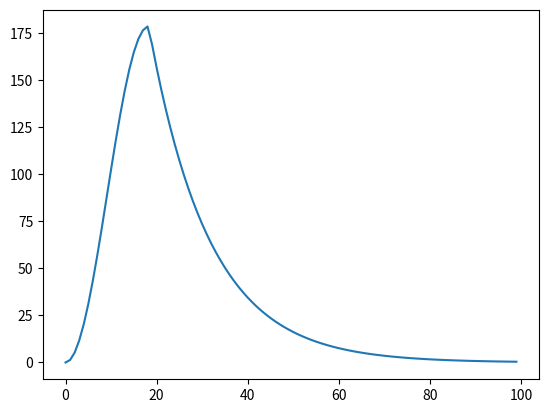

Write the Python code that produced this figure.
# Wzory Punzeta
# Skrypt obliczajacy hydrogram fali hipotetycznej w zlewniach niekontrolowanych o powierzchni powyzej 50 km2,
# zlokalizowanych w zlewni gornej Wisly. Dane z projektu ze studiow (R. Stodolak, zbiorniki, I stopien IiGW)

import math
import numpy as np
import matplotlib.pyplot as plt
from datetime import datetime, timedelta
# from mikeio.dfs0 import Dfs0
# # from mikeio.eum import TimeStep, ItemInfo, EUMType, EUMUnit

# Dane wejsciowe
H_max = 677.1  # Najwyzej polozony punkt zlewni
H_max_cieku = 525.0  # Maksymalna wysokosc cieku
H_min = 308.4  # Najnizej polozony puinkt zlewni, przekroj zamykajacy
L_cieku = 31.567  # Dlugosc cieku
L_sucha_dolina = 0.0  # Dlugosc suchej doliny
A_zlewni = 151.614  # Powierzchnia zlewni
P_roczny = 666  # Średni opad roczny
N_zlewni = 60  # Wskaznik nieprzepuszczalnosci wyrazony w procentach
V_Czerkeszyn = 0.48  # Predkosc splywu wg Czerkeszyna
N_ksztalt_fali = 1.5  # Wspolczynnik ksztaltu fali

# Obliczenie wspolczynnika zmiennocsci Cvmax
delta_W = H_max - H_min
c_v_max = (3.027 * np.power((delta_W / 1000), 0.173))/(np.power(A_zlewni, 0.102) * np.power(L_cieku, 0.066))

# Obliczenie fiMaxp%
p_proc = 0.1  # Obliczenia dla prawdopodobienstwa przewyzszenia przpelywu p = 0.1%
t = 0

if p_proc == 0.01:
    t = 3.718
elif p_proc == 0.1:
    t = 3.09
elif p_proc == 0.2:
    t = 2.878
elif p_proc == 0.5:
    t = 2.575
elif p_proc == 1:
    t = 2.326
elif p_proc == 2:
    t = 2.054
elif p_proc == 5:
    t = 1.645

fi_max_p = 1.0 + 0.944 * np.power(t, 1.48) * np.power(c_v_max, (0.144 * np.power(t, 0.895) + 1.0))

# Obliczenie Qmax50% wg wzoru karpackiego
I_cieku = (((H_max_cieku / 1000) - (H_min / 1000)) / L_cieku) * 1000  # Sredni spadek cieku, wyrazony w promilach

# Wzor dla zlewni gorskich
q_max_50 = (0.00166 * np.power(A_zlewni, 0.747) * np.power(P_roczny, 0.536) * np.power(N_zlewni, 0.603))\
           / np.power(I_cieku, 0.075)

# Wzor dla zlewni wyzynnych
# q_max_50 = 0.00033 * np.power(A_zlewni, 0.872) * np.power(P_roczny, 1.065) * np.power(N_zlewni, 0.07)\
#            * np.power(I_cieku, 0.089)

# Obliczenie przpelywu o zadanym prawdopodobienstwie przewyzszenia
q_max_p = q_max_50 * fi_max_p

# Hydrogram fali hipotetycznej
# Czas koncentracji, metoda Rietza - Krepsa
tk = (L_cieku + L_sucha_dolina) / (3.6 * V_Czerkeszyn)
tk_round = math.ceil(tk)

# Wspolczynnik alfa
alfa = np.log(2) / ((N_ksztalt_fali - 1) * tk)

timesteps_przybor = np.arange(0, tk, 1).tolist()
# timesteps_przybor.append(tk)
timesteps_opadanie = np.arange(tk_round, 100, 1).tolist()

q_przybor = []
q_opadanie = []

for timestep_przybor in timesteps_przybor:
    if timestep_przybor == 0:
        q_przybor.append(0)
    else:
        flow_przybor = q_max_p * np.power(np.sin((np.pi / 2) * (timestep_przybor / tk)), 2)
        q_przybor.append(flow_przybor)

for timestep_opadanie in timesteps_opadanie:
    flow_opadanie = q_max_p * np.power(2.71, (alfa * (-1)) * (timestep_opadanie - tk))
    q_opadanie.append(flow_opadanie)

q = q_przybor + q_opadanie
timesteps = timesteps_przybor + timesteps_opadanie

plt.plot(timesteps, q)
plt.show()

data = [np.array(q)]
print(q)
print(timesteps)
# dfs = Dfs0()
# dfs.create(filename='Punzet.dfs0',
#            data=data,
#            start_time=datetime(2020, 1, 1),
#            dt=3600,
#            names=['Flow'],
#            title='Punzet',
#            variable_type=[100000],
#            unit=[1000],
#            data_value_type=[0]
#            )
